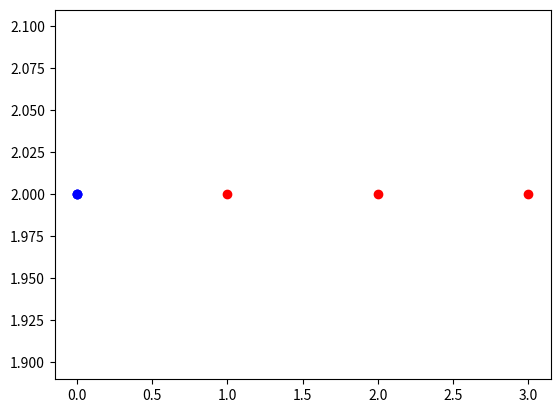

Source code (Python):
import numpy as np
import matplotlib.pyplot as plt

# define the LMS function
def LMS(x, d, mu, w):
  # initialize the error to zero
  e = 0
  
  # update the weights
  w = w + 2*mu*e*x
  
  # calculate the error
  e = d - w.T @ x
  
  return w, e

# set the initial weights to zero
w = np.zeros((1, 3))

# set the input and desired output
x = np.array([1, 2, 3])
d = 2

# set the learning rate
mu = 0.1

# transpose the weights to match the dimensions of the input
w = w.T

# run the LMS algorithm
w, e = LMS(x, d, mu, w)

# reshape the error to match the dimensions of the weights
e = e.reshape(1, 3)

# plot the input and desired output
plt.plot(x, d * np.ones(x.shape), 'ro')

# plot the final weights and error
plt.plot(w[0,:], e[0,:], 'bo')
plt.show()
